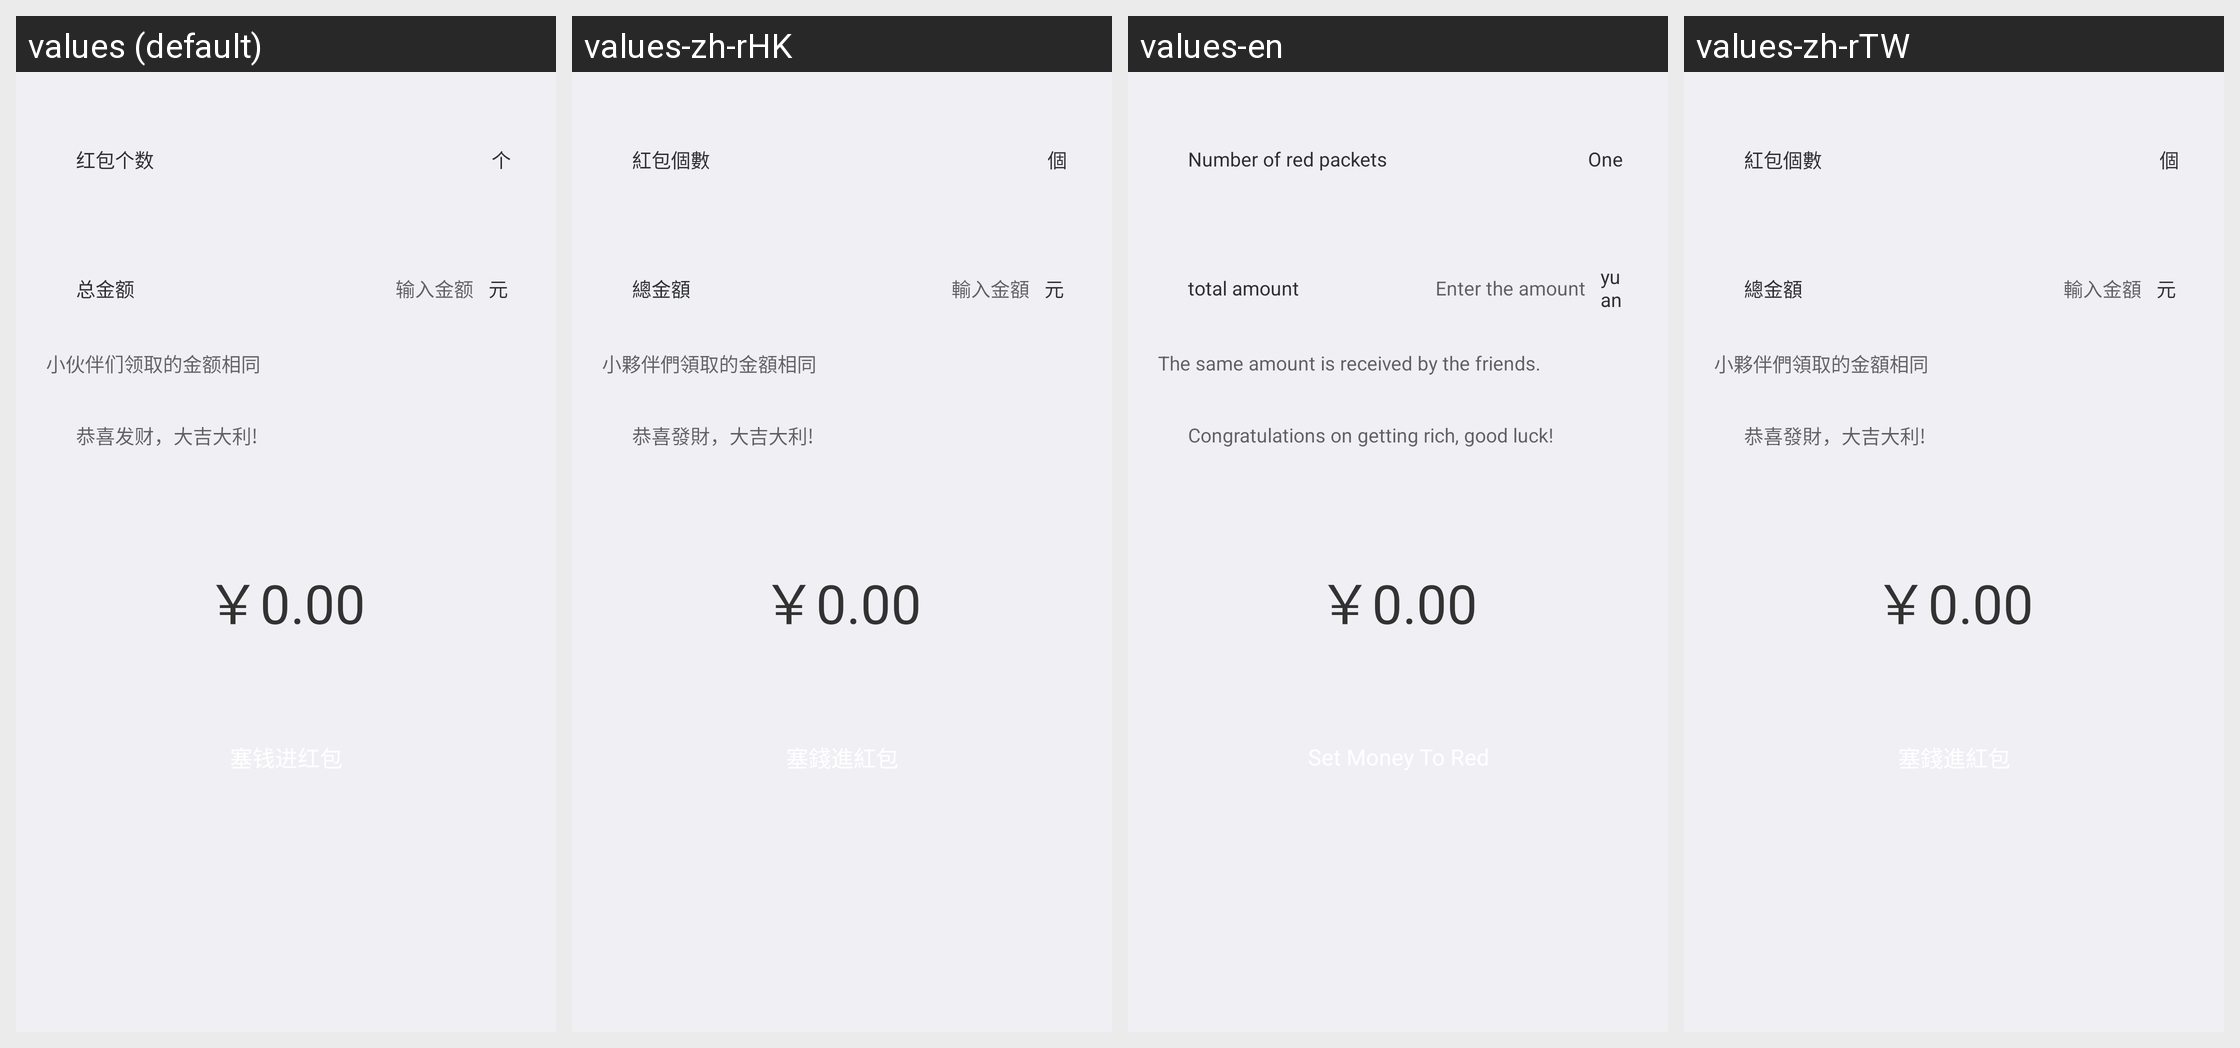

Strings drawn on this Android screen and how each of the app's shown locales translates them:
Android screen res/layout/muc_redpacket_pager_pt.xml rendered under 4 locales, left to right: values (default), values-zh-rHK, values-en, values-zh-rTW. Device: Nexus 5 (rendered at 1080×1920; each locale shown at half size, 540×960, under a caption strip naming it); theme AppTheme.
Strings drawn on this screen, with the default value and each locale's value (text and hints the layout hard-codes, and strings that could not be matched under every locale, appear in the picture but are not listed):

red_packet_count
  values: 红包个数
  values-zh-rHK: 紅包個數
  values-en: Number of red packets
  values-zh-rTW: 紅包個數

individual
  values: 个
  values-zh-rHK: 個
  values-en: One
  values-zh-rTW: 個

total_money
  values: 总金额
  values-zh-rHK: 總金額
  values-en: total amount
  values-zh-rTW: 總金額

input_money
  values: 输入金额
  values-zh-rHK: 輸入金額
  values-en: Enter the amount
  values-zh-rTW: 輸入金額

rmb
  values: 元
  values-zh-rHK: 元
  values-en: yuan
  values-zh-rTW: 元

hint_money_all_same
  values: 小伙伴们领取的金额相同
  values-zh-rHK: 小夥伴們領取的金額相同
  values-en: The same amount is received by the friends.
  values-zh-rTW: 小夥伴們領取的金額相同

best_wishes
  values: 恭喜发财，大吉大利!
  values-zh-rHK: 恭喜發財，大吉大利!
  values-en: Congratulations on getting rich, good luck!
  values-zh-rTW: 恭喜發財，大吉大利!
